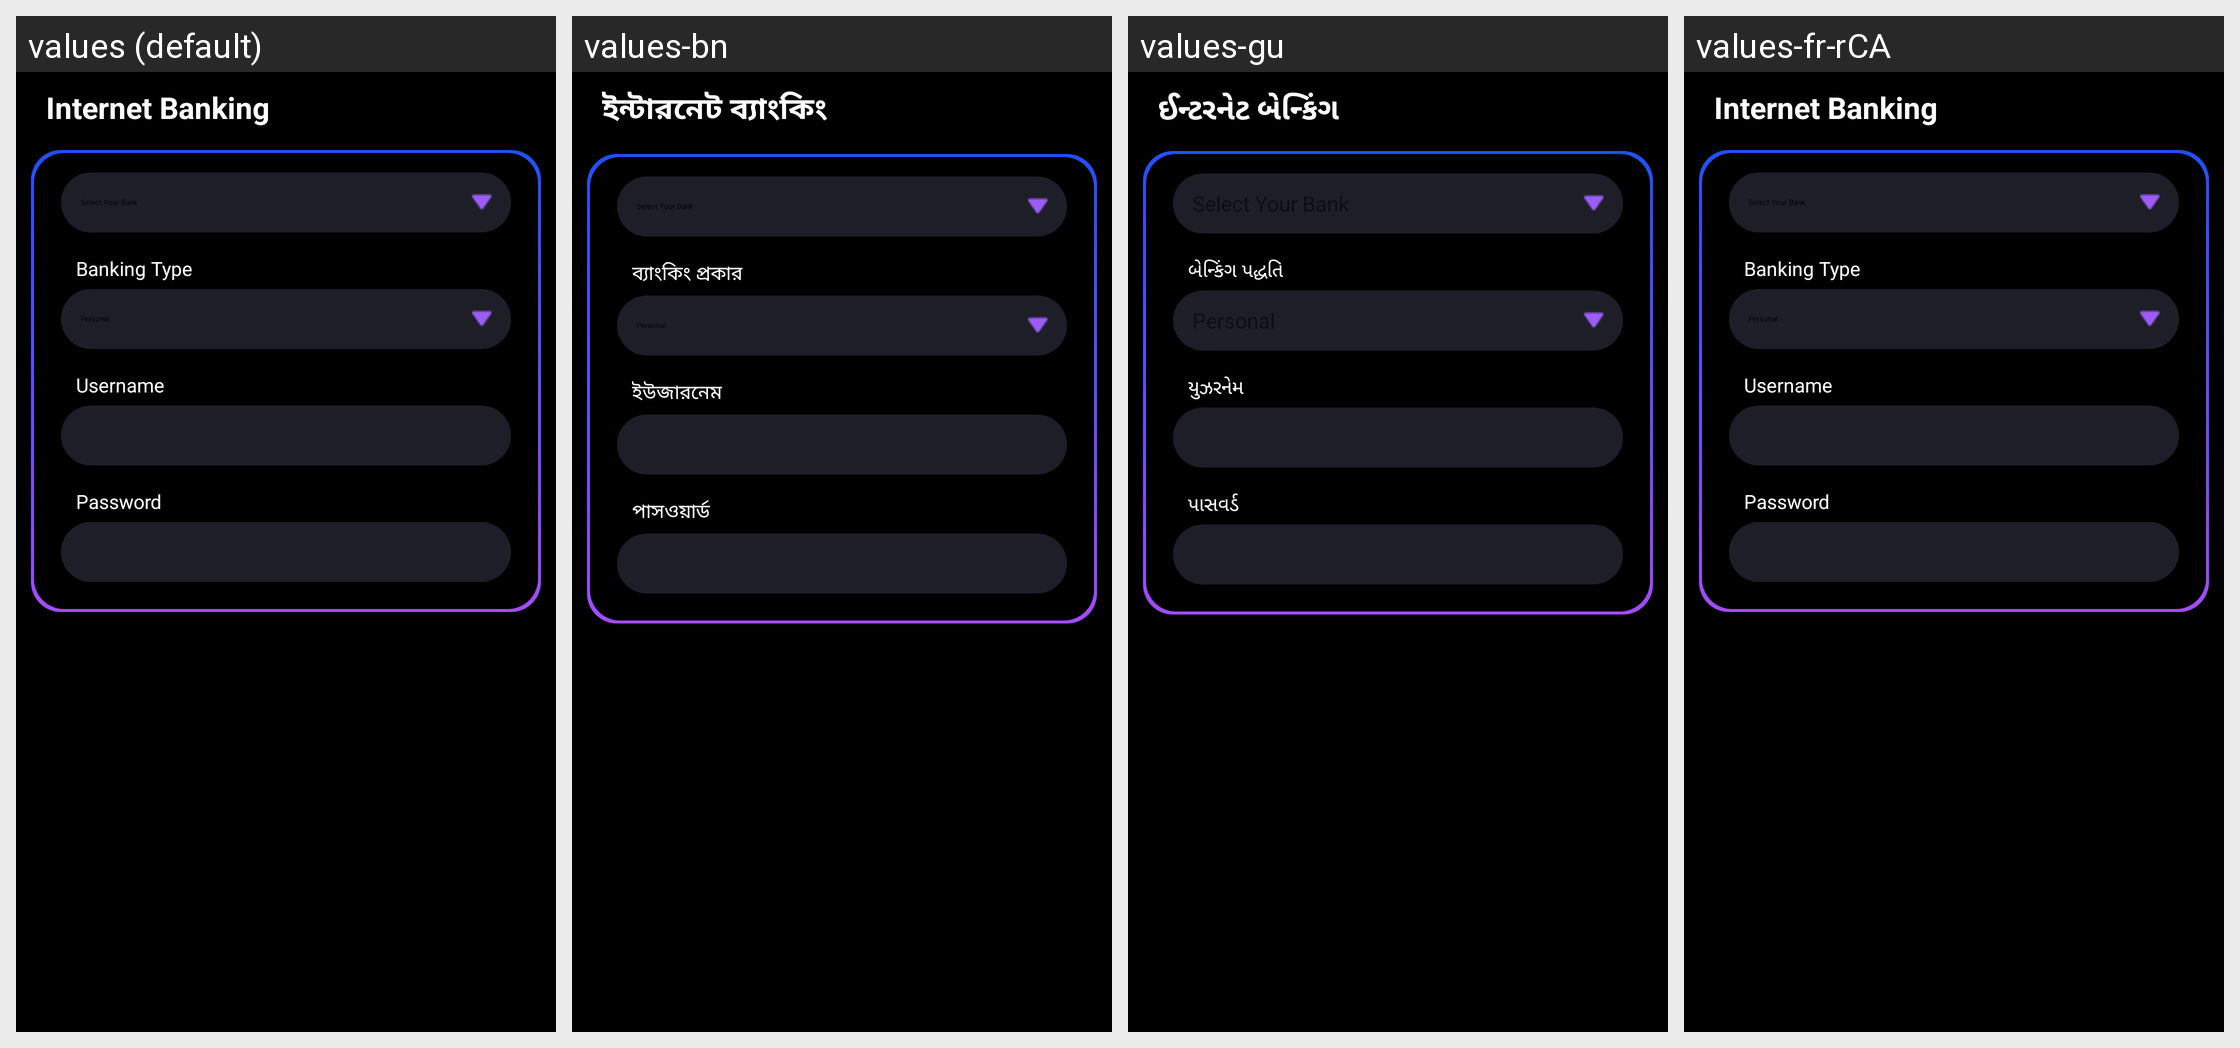

The Android screen above is rendered under several locales of the same app. Produce the string resources it draws, with the default and per-locale values.
Android screen res/layout/netbanking.xml rendered under 4 locales, left to right: values (default), values-bn, values-gu, values-fr-rCA. Device: Nexus 5 (rendered at 1080×1920; each locale shown at half size, 540×960, under a caption strip naming it); theme CustomActionBarTheme.
Other locales in the repository, not shown: values-af, values-am, values-ar, values-as, values-az, values-be, values-bg, values-bs, values-ca, values-cs, values-da, values-de, values-el, values-en-rAU, values-en-rCA, values-en-rGB, values-en-rIN, values-es, values-es-rUS, values-et, values-eu, values-fa, values-fi, values-fr, values-gl, values-hi, values-hr, values-hu, values-hy, values-in, values-is, values-it, values-iw, values-ja, values-ka, values-kk, values-km, values-kn, values-ko, values-ky, values-lo, values-lt, values-lv, values-mk, values-ml, values-mn, values-mr, values-ms, values-my, values-nb, values-ne, values-nl, values-or, values-pa, values-pl, values-pt, values-pt-rBR, values-pt-rPT, values-ro, values-ru, values-si, values-sk, values-sl, values-sq, values-sr, values-sv, values-sw, values-ta, values-te, values-th, values-tl, values-tr, values-uk, values-ur, values-uz, values-vi, values-zh-rCN, values-zh-rHK, values-zh-rTW, values-zu.
Strings drawn on this screen, with the default value and each locale's value (text and hints the layout hard-codes, and strings that could not be matched under every locale, appear in the picture but are not listed):

internet_banking
  values: Internet Banking
  values-bn: ইন্টারনেট ব্যাংকিং
  values-gu: ઈન્ટરનેટ બેન્કિંગ
  values-fr-rCA: Internet Banking  [not translated; the default value is used]

banking_type
  values: Banking Type
  values-bn: ব্যাংকিং প্রকার
  values-gu: બેન્કિંગ પદ્ધતિ
  values-fr-rCA: Banking Type  [not translated; the default value is used]

username
  values: Username
  values-bn: ইউজারনেম
  values-gu: યુઝરનેમ
  values-fr-rCA: Username  [not translated; the default value is used]

password
  values: Password
  values-bn: পাসওয়ার্ড
  values-gu: પાસવર્ડ
  values-fr-rCA: Password  [not translated; the default value is used]
